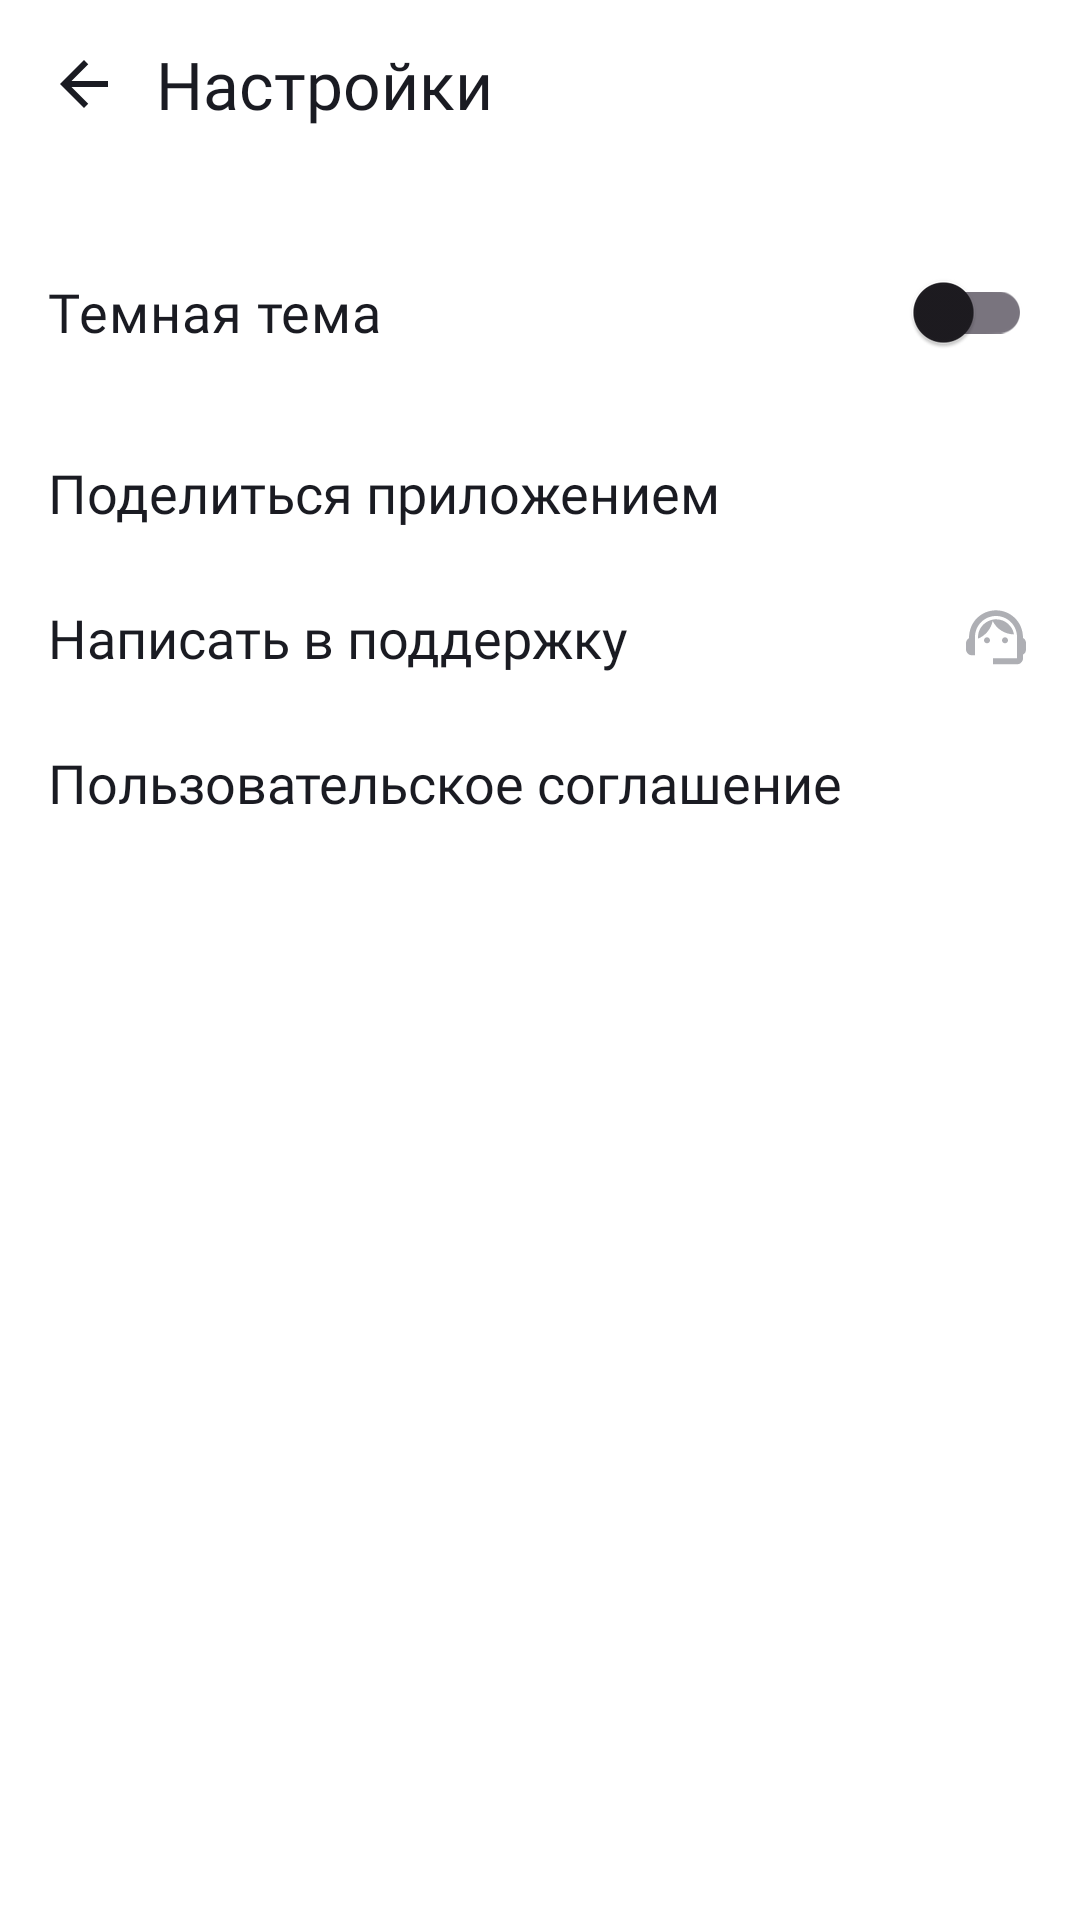

Here is an Android app screen rendered from its layout file. Give the layout XML and the strings, colors and styles it references.
<!-- AndroidManifest.xml: application theme Theme.PlaylistMaker -->
<!-- res/layout/activity_settings.xml -->
<LinearLayout xmlns:android="http://schemas.android.com/apk/res/android"
    xmlns:app="http://schemas.android.com/apk/res-auto"
    android:layout_width="match_parent"
    android:layout_height="match_parent"
    android:paddingHorizontal="16dp"
    android:orientation="vertical"
    android:background="?attr/colorOnBackground">


    <LinearLayout
        android:layout_height="56dp"
        android:layout_width="match_parent"
        android:gravity="center">

        <ImageView
            android:id="@+id/back"
            android:layout_height="@dimen/dp_24"
            android:layout_width="@dimen/dp_24"
            android:background="@drawable/ic_arrow_back"
            android:layout_marginEnd="12dp"/>

        <TextView
            android:layout_width="0dp"
            android:layout_height="wrap_content"
            android:layout_weight="1"
            android:text="@string/settings_btn"
            style="@style/Title"
            />

    </LinearLayout>

    
    <LinearLayout
        android:layout_width="match_parent"
        android:layout_height="wrap_content"
        android:orientation="vertical"
        android:layout_marginTop="24dp">

        <com.google.android.material.switchmaterial.SwitchMaterial
            android:id="@+id/themeSwitcher"
            style="@style/SettingsText"
            android:layout_gravity="start"
            android:layout_width="match_parent"
            android:layout_height="wrap_content"
            android:layout_weight="1"
            android:text="@string/dark_theme"
            android:textColor="@color/surface"/>
        

        
        <LinearLayout
            android:id="@+id/share_app_button"
            android:layout_width="match_parent"
            android:layout_height="wrap_content"
            android:orientation="horizontal"
            android:gravity="center_vertical"
            android:layout_marginTop="24dp">

            <TextView
                android:layout_width="wrap_content"
                android:layout_height="wrap_content"
                style="@style/SettingsText"
                android:layout_weight="1"
                android:text="@string/share_btn"
                android:textColor="@color/surface"/>

            <ImageView
                android:layout_width="wrap_content"
                android:layout_height="wrap_content"
                app:srcCompat="@drawable/ic_share"/>
        </LinearLayout>

        
        <LinearLayout
            android:id="@+id/contact_support_button"
            android:layout_width="match_parent"
            android:layout_height="wrap_content"
            android:orientation="horizontal"
            android:gravity="center_vertical"
            android:layout_marginTop="24dp">

            <TextView
                android:layout_width="wrap_content"
                android:layout_height="wrap_content"
                style="@style/SettingsText"
                android:layout_weight="1"
                android:text="@string/support_btn"
                android:textColor="@color/surface"/>

            <ImageView
                android:layout_width="wrap_content"
                android:layout_height="wrap_content"
                app:srcCompat="@drawable/ic_support"/>
        </LinearLayout>

        
        <LinearLayout
            android:id="@+id/user_agreement_button"
            android:layout_width="match_parent"
            android:layout_height="wrap_content"
            android:orientation="horizontal"
            android:gravity="center_vertical"
            android:layout_marginTop="24dp">

            <TextView
                android:layout_width="wrap_content"
                android:layout_height="wrap_content"
                style="@style/SettingsText"
                android:layout_weight="1"
                android:text="@string/agreement_btn"

                android:textColor="@color/surface"/>

            <ImageView
                android:layout_width="wrap_content"
                android:layout_height="wrap_content"
                app:srcCompat="@drawable/ic_arrow_right"
                android:paddingHorizontal="8dp"/>
        </LinearLayout>
    </LinearLayout>
</LinearLayout>
<!-- resources referenced by this layout -->
<resources>
  <color name="surface">#1A1B22</color>
  <dimen name="dp_24">24dp</dimen>
  <!-- drawable ic_arrow_back (drawable) -->
  <vector xmlns:android="http://schemas.android.com/apk/res/android"
      android:width="24dp"
      android:height="24dp"
      android:viewportWidth="24"
      android:viewportHeight="24">
    <group>
      <clip-path
          android:pathData="M0,0h24v24h-24z"/>
      <path
          android:pathData="M20,11H7.83L13.42,5.41L12,4L4,12L12,20L13.41,18.59L7.83,13H20V11Z"
          android:fillColor="@color/icon_back"/>
    </group>
  </vector>
  <!-- drawable ic_support (drawable) -->
  <vector xmlns:android="http://schemas.android.com/apk/res/android"
      android:width="24dp"
      android:height="24dp"
      android:viewportWidth="24"
      android:viewportHeight="24">
    <path
        android:pathData="M21,12.32C21,6.83 16.74,3.1 12,3.1C7.31,3.1 3,6.75 3,12.38C2.4,12.72 2,13.36 2,14.1V16.1C2,17.2 2.9,18.1 4,18.1H5V12C5,8.13 8.13,5 12,5C15.87,5 19,8.13 19,12V19.1H11V21.1H19C20.1,21.1 21,20.2 21,19.1V17.88C21.59,17.57 22,16.96 22,16.24V13.94C22,13.24 21.59,12.63 21,12.32Z"
        android:fillColor="@color/icon"/>
    <path
        android:pathData="M9,14.1C9.552,14.1 10,13.652 10,13.1C10,12.548 9.552,12.1 9,12.1C8.448,12.1 8,12.548 8,13.1C8,13.652 8.448,14.1 9,14.1Z"
        android:fillColor="@color/icon"/>
    <path
        android:pathData="M15,14.1C15.552,14.1 16,13.652 16,13.1C16,12.548 15.552,12.1 15,12.1C14.448,12.1 14,12.548 14,13.1C14,13.652 14.448,14.1 15,14.1Z"
        android:fillColor="@color/icon"/>
    <path
        android:pathData="M18,11.13C17.52,8.28 15.04,6.1 12.05,6.1C9.02,6.1 5.76,8.61 6.02,12.55C8.49,11.54 10.35,9.34 10.88,6.66C12.19,9.29 14.88,11.1 18,11.13Z"
        android:fillColor="@color/icon"/>
  </vector>
  <string name="agreement_btn">Пользовательское соглашение</string>
  <string name="dark_theme">Темная тема</string>
  <string name="settings_btn">Настройки</string>
  <string name="share_btn">Поделиться приложением</string>
  <string name="support_btn">Написать в поддержку</string>
  <style name="SettingsText">
          <item name="android:textSize">18sp</item>
          <item name="android:textColor">@color/secondary</item>
          <item name="android:fontFamily">@font/ys_display_regular</item>
          <item name="android:textFontWeight">400</item>
      </style>
  <style name="Title">
          <item name="android:textSize">22sp</item>
          <item name="android:textColor">@color/secondary</item>
          <item name="android:fontFamily">@font/ys_display_medium</item>
          <item name="android:textFontWeight">500</item>
      </style>
  <style name="Theme.PlaylistMaker" parent="Base.Theme.PlaylistMaker" />
  <color name="icon_back">#1A1B22</color>
  <color name="icon">#AEAFB4</color>
  <color name="secondary">#1A1B22</color>
  <style name="Base.Theme.PlaylistMaker" parent="Theme.Material3.DayNight.NoActionBar">
          <item name="colorPrimary">@color/primary</item>
          <item name="colorSecondary">@color/secondary</item>
          <item name="colorSurface">@color/surface</item>
          <item name="colorOnBackground">@color/background</item>
          <item name="colorOnSecondary">@color/main_bg</item>
          <item name="colorOnPrimary">@color/searth_clr</item>
          <item name="colorControlNormal">@color/navigation_icon_color</item>
  
  
          
          <item name="android:statusBarColor">@color/statusBarColorLight</item>
          <item name="android:windowLightStatusBar">true</item> 
      </style>
  <color name="primary">#FFFFFF</color>
  <color name="background">#FFFFFF</color>
  <color name="main_bg">#4285F4</color>
  <color name="searth_clr">#E6E8EB</color>
  <color name="statusBarColorLight">#FFFFFF</color>
</resources>
